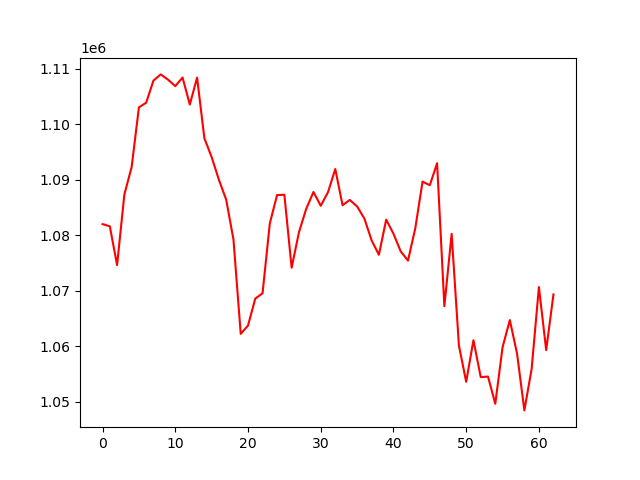

Source data for this figure (header and first rows):
, 0
0, 1081995
1, 1081594
2, 1074617
3, 1087329
4, 1092268
5, 1103030
6, 1103874
7, 1107860
8, 1108969
9, 1108025
10, 1106856
11, 1108400
12, 1103537
13, 1108394
14, 1097476
15, 1094078
16, 1089971
17, 1086405
18, 1079232
19, 1062218
20, 1063713
21, 1068571
22, 1069531
23, 1082132
24, 1087231
25, 1087279
26, 1074133
27, 1080499
28, 1084725
29, 1087786
30, 1085293
31, 1087750
32, 1091922
33, 1085403
34, 1086348
35, 1085185
36, 1083012
37, 1079054
38, 1076470
39, 1082802
40, 1080270
41, 1077075
42, 1075415
43, 1081237
44, 1089653
45, 1088998
46, 1092973
47, 1067207
48, 1080236
49, 1060122
50, 1053581
51, 1061079
52, 1054427
53, 1054525
54, 1049620
55, 1059795
56, 1064711
57, 1058622
58, 1048430
59, 1055913
... 3 more rows
